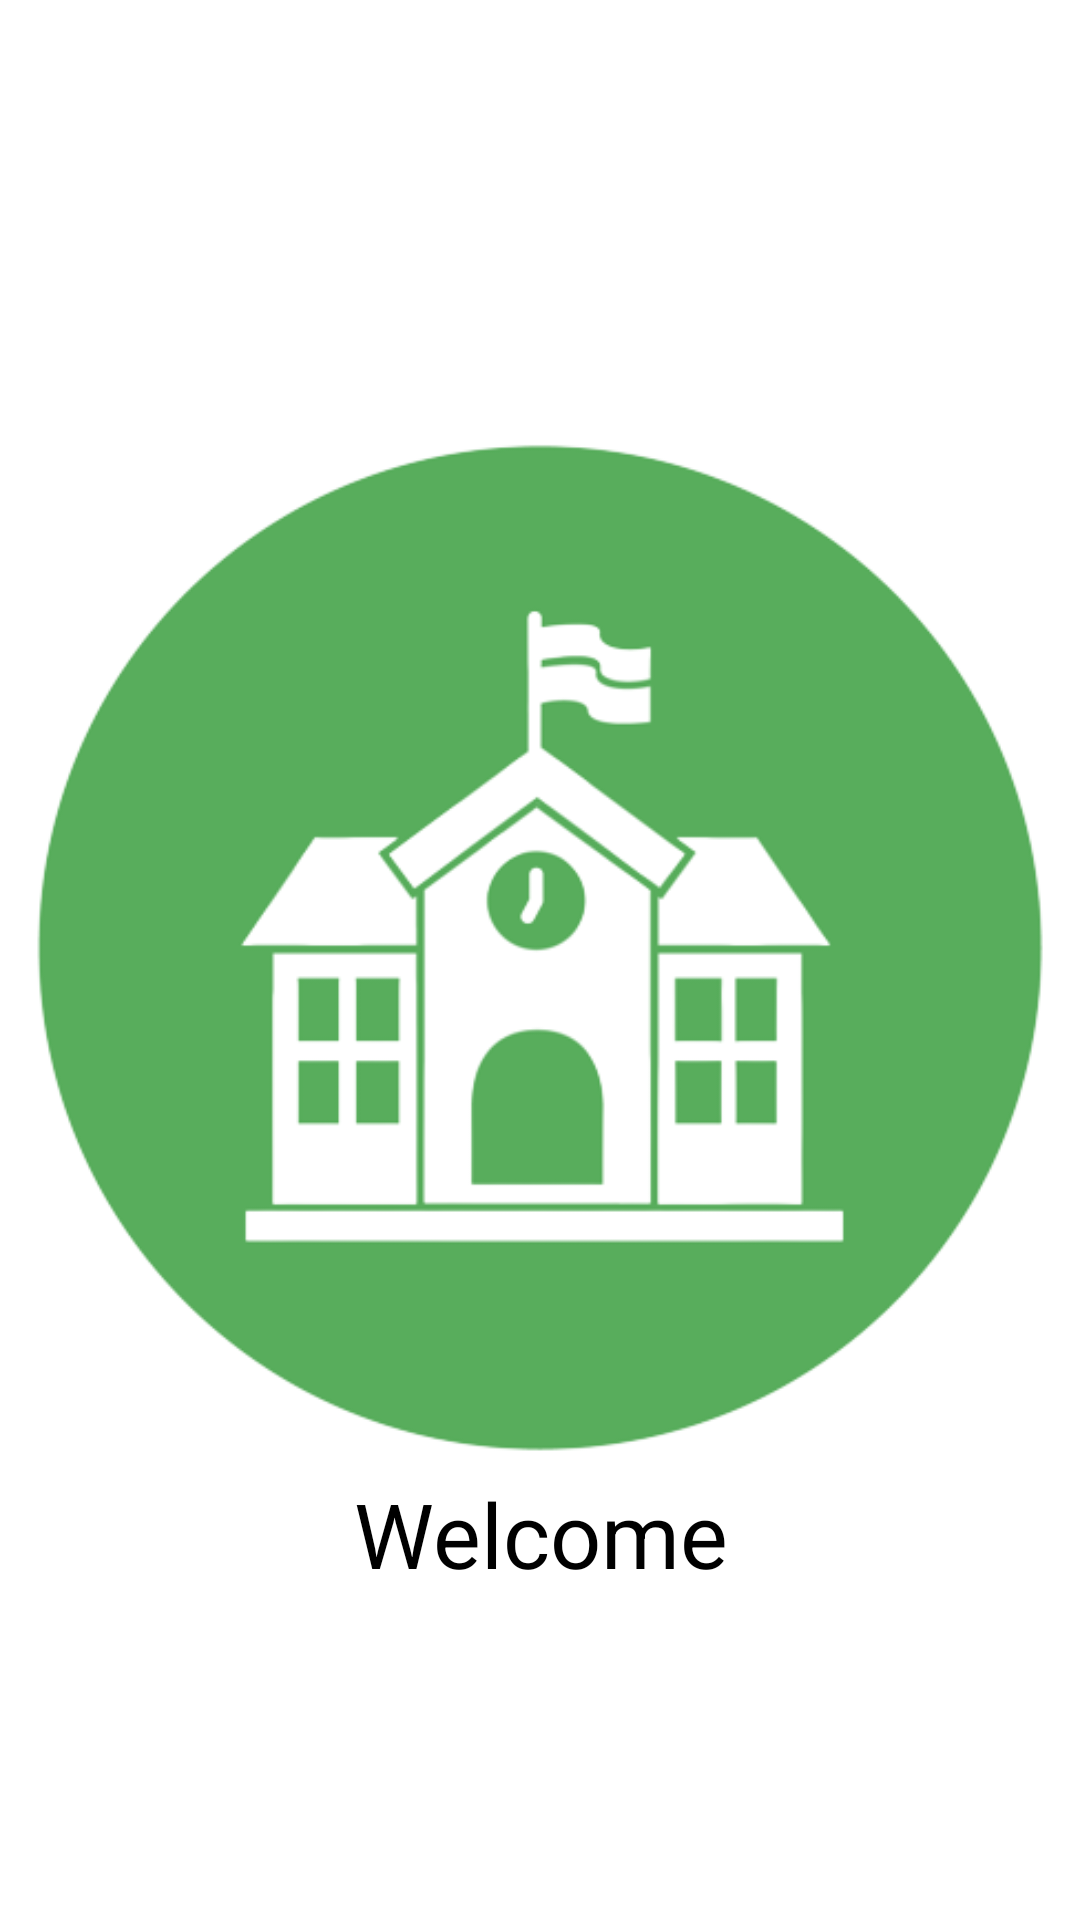

Layout XML and referenced resources for this Android screen:
<!-- AndroidManifest.xml: application theme Theme.Modul4 -->
<!-- res/layout/fragment_home.xml -->
<?xml version="1.0" encoding="utf-8"?>
<androidx.constraintlayout.widget.ConstraintLayout xmlns:android="http://schemas.android.com/apk/res/android"
    xmlns:app="http://schemas.android.com/apk/res-auto"
    xmlns:tools="http://schemas.android.com/tools"
    android:layout_width="match_parent"
    android:layout_height="match_parent"
    tools:context=".ui.home.HomeFragment">

    <ImageView
        android:layout_width="match_parent"
        android:layout_height="match_parent"
        android:src="@drawable/logosekolah"
        app:layout_constraintTop_toBottomOf="@+id/text_home"
        tools:ignore="MissingConstraints"
        tools:layout_editor_absoluteX="0dp" />

    <TextView
        android:id="@+id/text_home"
        android:layout_width="match_parent"
        android:layout_height="wrap_content"
        android:text="@string/welcome"
        android:textAlignment="center"
        android:textColor="@color/black"
        android:textSize="30sp"
        app:layout_constraintBottom_toBottomOf="parent"
        app:layout_constraintEnd_toEndOf="parent"
        app:layout_constraintHorizontal_bias="0.0"
        app:layout_constraintStart_toStartOf="parent"
        app:layout_constraintTop_toTopOf="parent"
        app:layout_constraintVertical_bias="0.819" />
</androidx.constraintlayout.widget.ConstraintLayout>
<!-- resources referenced by this layout -->
<resources>
  <color name="black">#FF000000</color>
  <!-- drawable logosekolah: png bitmap (drawable, 49201 bytes) -->
  <string name="welcome">Welcome</string>
  <style name="Theme.Modul4" parent="Theme.MaterialComponents.DayNight.DarkActionBar">
          
          <item name="colorPrimary">@color/purple_500</item>
          <item name="colorPrimaryVariant">@color/purple_700</item>
          <item name="colorOnPrimary">@color/white</item>
          
          <item name="colorSecondary">@color/teal_200</item>
          <item name="colorSecondaryVariant">@color/teal_700</item>
          <item name="colorOnSecondary">@color/black</item>
          
          <item name="android:statusBarColor" tools:targetApi="l">?attr/colorPrimaryVariant</item>
          
      </style>
  <color name="purple_500">#65A15E</color>
  <color name="purple_700">#CAD356</color>
  <color name="white">#FFFFFFFF</color>
  <color name="teal_200">#70F48D</color>
  <color name="teal_700">#FF018786</color>
</resources>
